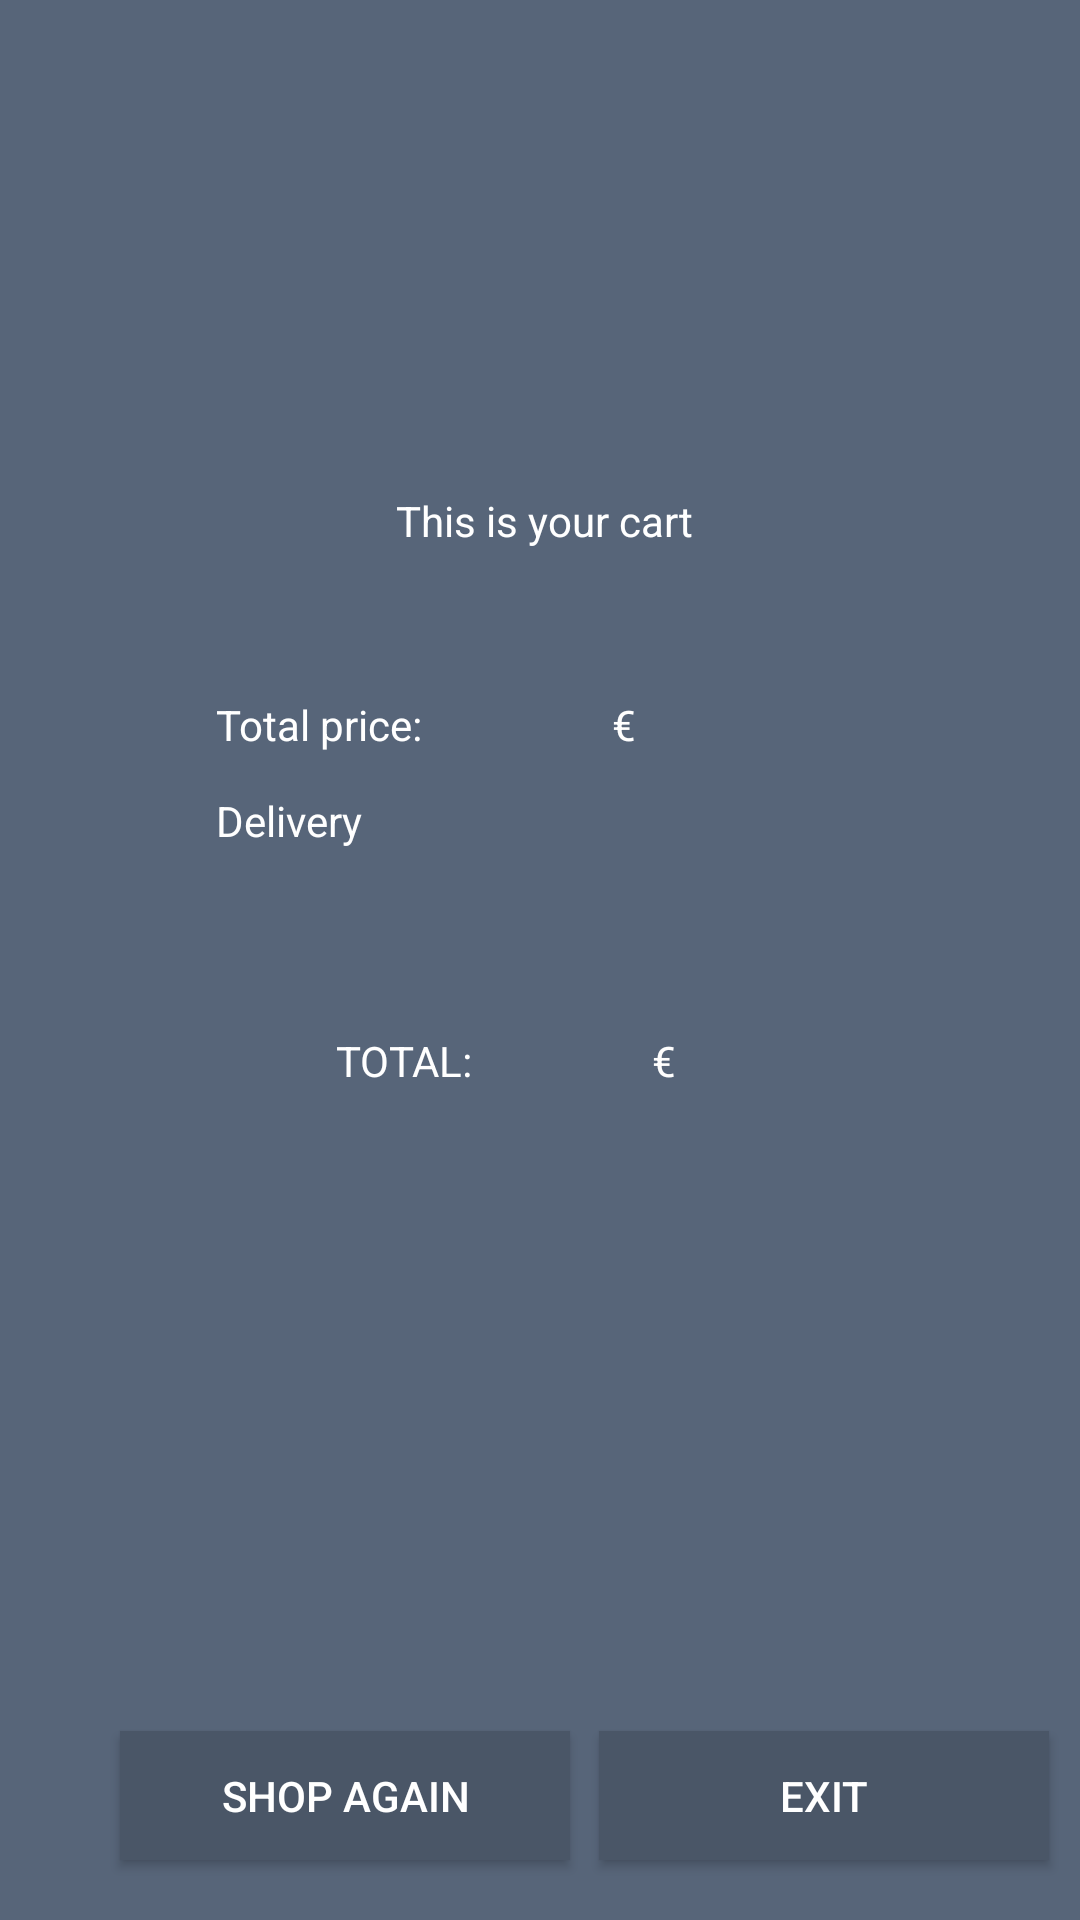

The Android layout XML behind this screen, and the referenced resources:
<!-- AndroidManifest.xml: application theme AppTheme -->
<!-- res/layout/total_fragment.xml -->
<?xml version="1.0" encoding="utf-8"?>
<layout xmlns:android="http://schemas.android.com/apk/res/android"
    xmlns:app="http://schemas.android.com/apk/res-auto"
    xmlns:tools="http://schemas.android.com/tools">

    <androidx.constraintlayout.widget.ConstraintLayout
        android:id="@+id/total_layout"
        android:layout_width="match_parent"
        android:layout_height="match_parent"
        android:background="@color/background_options"
        tools:context=".screens.total.TotalFragment">


        <TextView
            android:id="@+id/you_cart_text"
            android:layout_width="wrap_content"
            android:layout_height="wrap_content"
            android:layout_marginStart="132dp"
            android:layout_marginTop="164dp"
            android:fontFamily="sans-serif"
            android:text="@string/this_is_your_cart"
            android:textColor="@color/white_text_color"
            android:textSize="14sp"
            android:textStyle="normal"
            app:layout_constraintStart_toStartOf="parent"
            app:layout_constraintTop_toTopOf="parent"
            tools:ignore="MissingConstraints" />

        <TextView
            android:id="@+id/total_text"
            android:layout_width="wrap_content"
            android:layout_height="wrap_content"
            android:layout_marginStart="232dp"
            android:layout_marginTop="232dp"
            android:fontFamily="sans-serif"
            android:textColor="@color/white_text_color"
            android:textSize="14sp"
            android:textStyle="normal"
            app:layout_constraintStart_toStartOf="parent"
            app:layout_constraintTop_toTopOf="parent"
            tools:ignore="MissingConstraints"
            tools:text="40" />

        <TextView
            android:id="@+id/teas"
            android:layout_width="wrap_content"
            android:layout_height="wrap_content"
            android:layout_marginStart="72dp"
            android:layout_marginTop="232dp"
            android:fontFamily="sans-serif"
            android:text="@string/teas"
            android:textColor="@color/white_text_color"
            android:textSize="14sp"
            app:layout_constraintStart_toStartOf="parent"
            app:layout_constraintTop_toTopOf="parent"
            tools:ignore="MissingConstraints" />

        <TextView
            android:id="@+id/delivery_fees"
            android:layout_width="wrap_content"
            android:layout_height="wrap_content"
            android:layout_marginStart="232dp"
            android:layout_marginTop="264dp"
            android:fontFamily="sans-serif"
            android:textColor="@color/white_text_color"
            android:textSize="14sp"
            android:textStyle="normal"
            app:layout_constraintStart_toStartOf="parent"
            app:layout_constraintTop_toTopOf="parent"
            tools:ignore="MissingConstraints"
            tools:text="10" />

        <TextView
            android:id="@+id/delivery"
            android:layout_width="wrap_content"
            android:layout_height="wrap_content"
            android:layout_marginStart="72dp"
            android:layout_marginTop="264dp"
            android:fontFamily="sans-serif"
            android:text="@string/delivery"
            android:textColor="@color/white_text_color"
            android:textSize="14sp"
            app:layout_constraintStart_toStartOf="parent"
            app:layout_constraintTop_toTopOf="parent"
            tools:ignore="MissingConstraints" />

        <TextView
            android:id="@+id/total"
            android:layout_width="wrap_content"
            android:layout_height="wrap_content"
            android:layout_marginStart="232dp"
            android:layout_marginTop="344dp"
            android:fontFamily="sans-serif"
            android:textColor="@color/white_text_color"
            android:textSize="14sp"
            android:textStyle="normal"
            app:layout_constraintStart_toStartOf="parent"
            app:layout_constraintTop_toTopOf="parent"
            tools:ignore="MissingConstraints"
            tools:text="10" />

        <TextView
            android:id="@+id/total_msg"
            android:layout_width="wrap_content"
            android:layout_height="wrap_content"
            android:layout_marginStart="112dp"
            android:layout_marginTop="344dp"
            android:fontFamily="sans-serif"
            android:text="@string/total"
            android:textColor="@color/white_text_color"
            android:textSize="14sp"
            app:layout_constraintStart_toStartOf="parent"
            app:layout_constraintTop_toTopOf="parent"
            tools:ignore="MissingConstraints" />

        <Button
            android:id="@+id/play_again_button"

            android:layout_width="150dp"
            android:layout_height="43dp"
            android:layout_marginStart="40dp"
            android:layout_marginBottom="20dp"
            android:background="@color/select_grey"
            android:text="@string/shop_again"
            android:textColor="@color/white_text_color"
            android:theme="@style/DeliveryCollectionButton"
            app:layout_constraintBottom_toBottomOf="parent"
            app:layout_constraintStart_toStartOf="parent" />

        <Button
            android:id="@+id/exit_button"
            android:layout_width="150dp"
            android:layout_height="43dp"
            android:layout_marginBottom="20dp"
            android:background="@color/select_grey"
            android:text="@string/exit"
            android:textColor="@color/white_text_color"
            app:layout_constraintBottom_toBottomOf="parent"
            app:layout_constraintEnd_toEndOf="parent"
            app:layout_constraintHorizontal_bias="0.475"
            app:layout_constraintStart_toEndOf="@+id/play_again_button" />


    </androidx.constraintlayout.widget.ConstraintLayout>
</layout>
<!-- resources referenced by this layout -->
<resources>
  <color name="background_options">#576579</color>
  <color name="select_grey">#4A5667</color>
  <color name="white_text_color">#FFFFFF</color>
  <string name="delivery">Delivery</string>
  <string name="exit">Exit</string>
  <string name="shop_again">Shop Again</string>
  <string name="teas">"\Total price:                   €"</string>
  <string name="this_is_your_cart">This is your cart</string>
  <string name="total">"\TOTAL:                  €"</string>
  <style name="DeliveryCollectionButton" parent="Widget.AppCompat.Button.Colored">
          <item name="colorAccent">@color/white_text_color</item>
      </style>
  <style name="AppTheme" parent="Theme.AppCompat.Light.DarkActionBar">
          
          <item name="colorPrimary">@color/colorPrimary</item>
          <item name="colorPrimaryDark">@color/colorPrimaryDark</item>
          <item name="colorAccent">@color/colorAccent</item>
      </style>
  <color name="colorPrimary">#434E5D</color>
  <color name="colorPrimaryDark">#363F4C</color>
  <color name="colorAccent">#D81B1B</color>
</resources>
